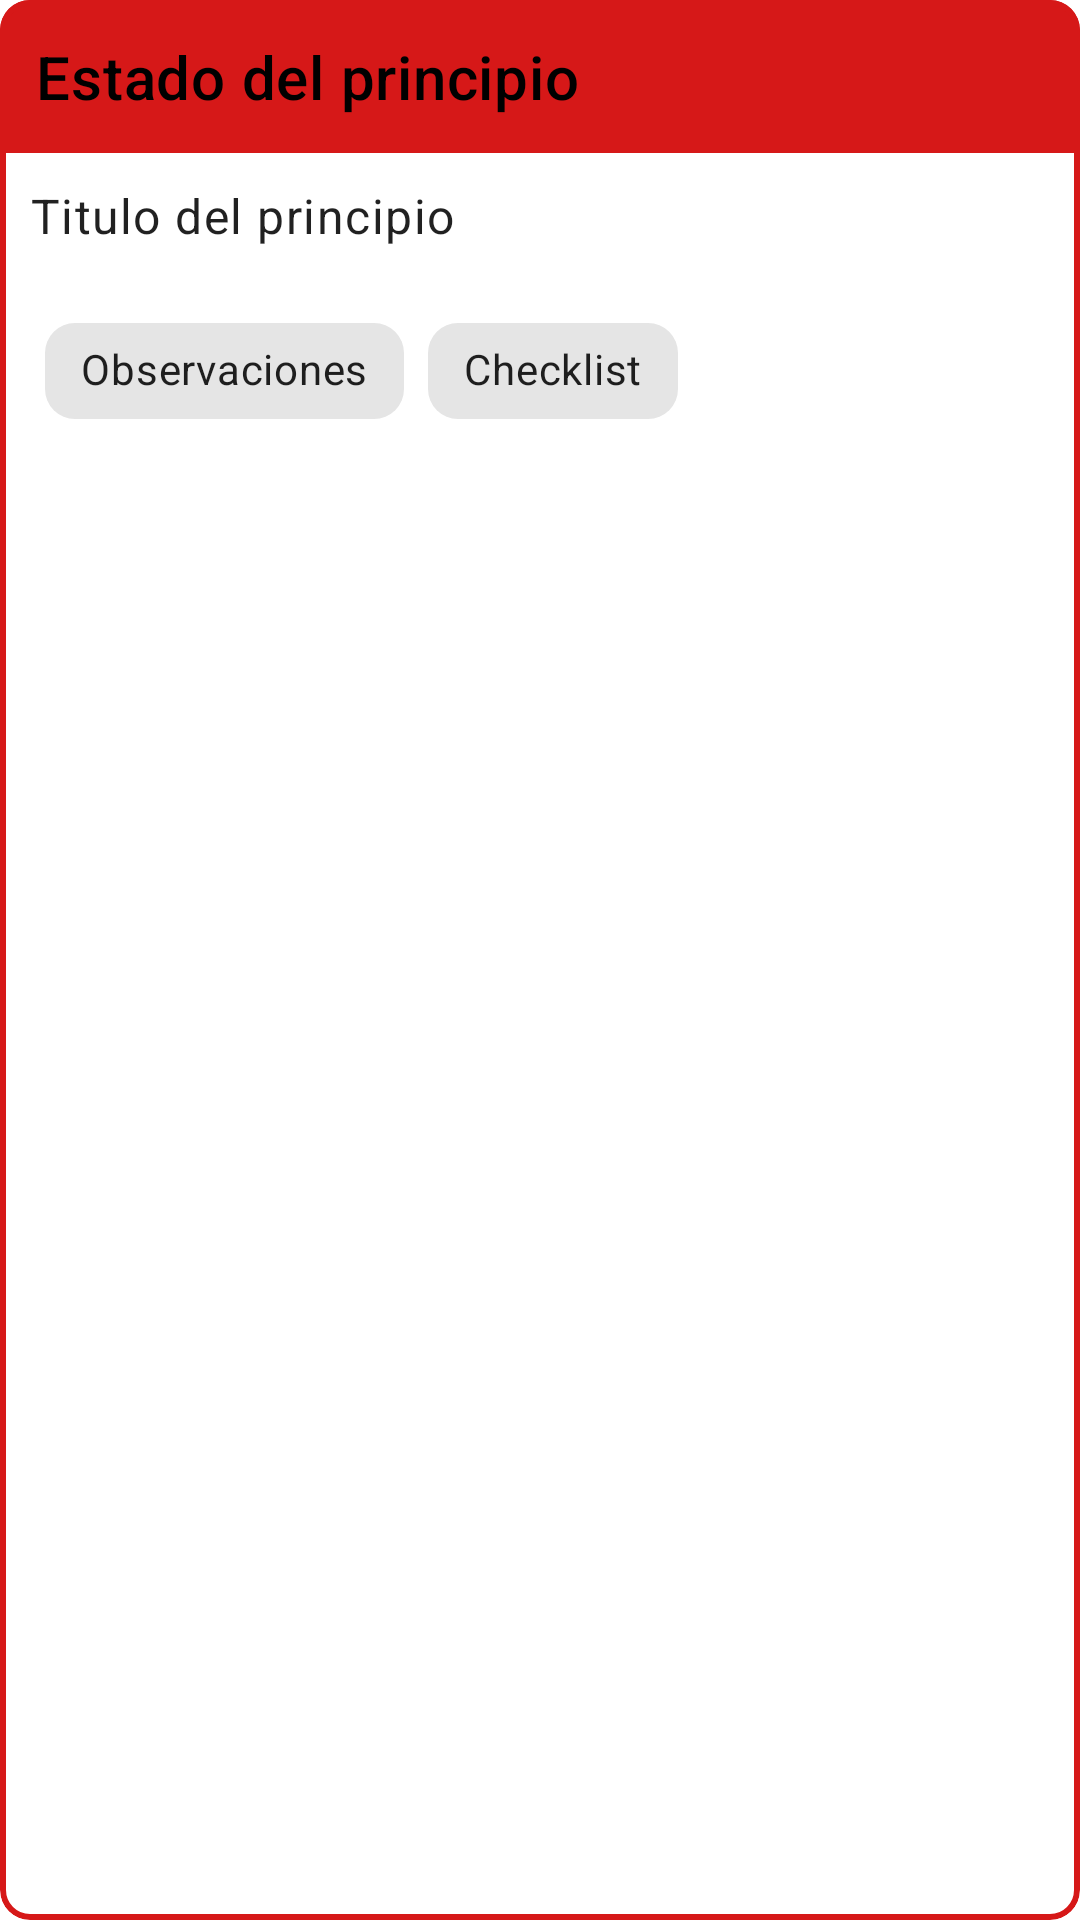

The Android layout XML behind this screen, and the referenced resources:
<!-- AndroidManifest.xml: application theme Theme.Spgunlp -->
<!-- res/layout/principle_item.xml -->
<?xml version="1.0" encoding="utf-8"?>
<com.google.android.material.card.MaterialCardView
    xmlns:android="http://schemas.android.com/apk/res/android"
    xmlns:app="http://schemas.android.com/apk/res-auto"
    android:gravity="center"
    xmlns:card_view="http://schemas.android.com/apk/res-auto"
    app:cardCornerRadius="10dp"
    android:id="@+id/card_view"
    android:layout_width="match_parent"
    android:layout_height="wrap_content"
    android:layout_margin="8dp"
    app:strokeWidth="2dp"
    app:strokeColor="@color/red"
    app:cardElevation="0dp">

    <LinearLayout
        android:layout_width="match_parent"
        android:layout_height="wrap_content"
        android:orientation="vertical">

        <LinearLayout
            android:id="@+id/stateBar"
            android:layout_width="match_parent"
            android:layout_height="wrap_content"
            android:orientation="vertical"
            android:background="@color/red"
            android:padding="12dp">

            
            <TextView
                android:id="@+id/principle_state"
                android:layout_width="wrap_content"
                android:layout_height="wrap_content"
                android:text="Estado del principio"
                android:textAppearance="?attr/textAppearanceHeadline6"
                android:textColor="@color/black"
                />
        </LinearLayout>

        <LinearLayout
            android:layout_width="match_parent"
            android:layout_height="wrap_content"
            android:orientation="vertical"
            android:padding="10dp">

            
            <TextView
                android:id="@+id/principle_title"
                android:layout_width="wrap_content"
                android:layout_height="wrap_content"
                android:text="Titulo del principio"
                android:textAppearance="?attr/textAppearanceBody1"
                />
        </LinearLayout>

        
        <LinearLayout
            android:layout_width="match_parent"
            android:layout_height="wrap_content"
            android:layout_margin="15dp"
            android:gravity="center_horizontal"
            android:orientation="horizontal">
            <com.google.android.material.chip.ChipGroup
                android:id="@+id/principle_actions"
                android:layout_width="match_parent"
                android:layout_height="wrap_content">

                <com.google.android.material.chip.Chip
                    android:id="@+id/btn_observations"
                    android:layout_width="wrap_content"
                    android:layout_height="wrap_content"
                    app:chipCornerRadius="10dp"
                    app:ensureMinTouchTargetSize="false"
                    app:chipIcon="@drawable/observations_light"
                    android:text="Observaciones"/>

                <com.google.android.material.chip.Chip
                    android:id="@+id/btn_checklist"
                    android:layout_width="wrap_content"
                    android:layout_height="wrap_content"
                    app:chipCornerRadius="10dp"
                    app:ensureMinTouchTargetSize="false"
                    app:chipIcon="@drawable/checklist_light"
                    android:text="Checklist"/>
            </com.google.android.material.chip.ChipGroup>
        </LinearLayout>

    </LinearLayout>

</com.google.android.material.card.MaterialCardView>
<!-- resources referenced by this layout -->
<resources>
  <color name="black">#FF000000</color>
  <color name="red">#D61818</color>
  <style name="Theme.Spgunlp" parent="Theme.MaterialComponents.DayNight.NoActionBar">
          
          <item name="colorPrimary">@color/purple_500</item>
          <item name="colorPrimaryVariant">@color/purple_700</item>
          <item name="colorOnPrimary">@color/white</item>
          
          <item name="colorSecondary">@color/teal_200</item>
          <item name="colorSecondaryVariant">@color/teal_700</item>
          <item name="colorOnSecondary">@color/black</item>
          <item name="colorBW">@color/black</item>
          
          <item name="android:statusBarColor">?attr/colorPrimaryVariant</item>
          
          <item name="observations">@drawable/observations_light</item>
          <item name="checklist">@drawable/checklist_light</item>
          <item name="done">@drawable/done_light</item>
          
          <item name="btn_send">@drawable/send_btn</item>
      </style>
  <color name="purple_500">#FF6200EE</color>
  <color name="purple_700">#FF3700B3</color>
  <color name="white">#FFFFFFFF</color>
  <color name="teal_200">#FF03DAC5</color>
  <color name="teal_700">#FF018786</color>
</resources>
